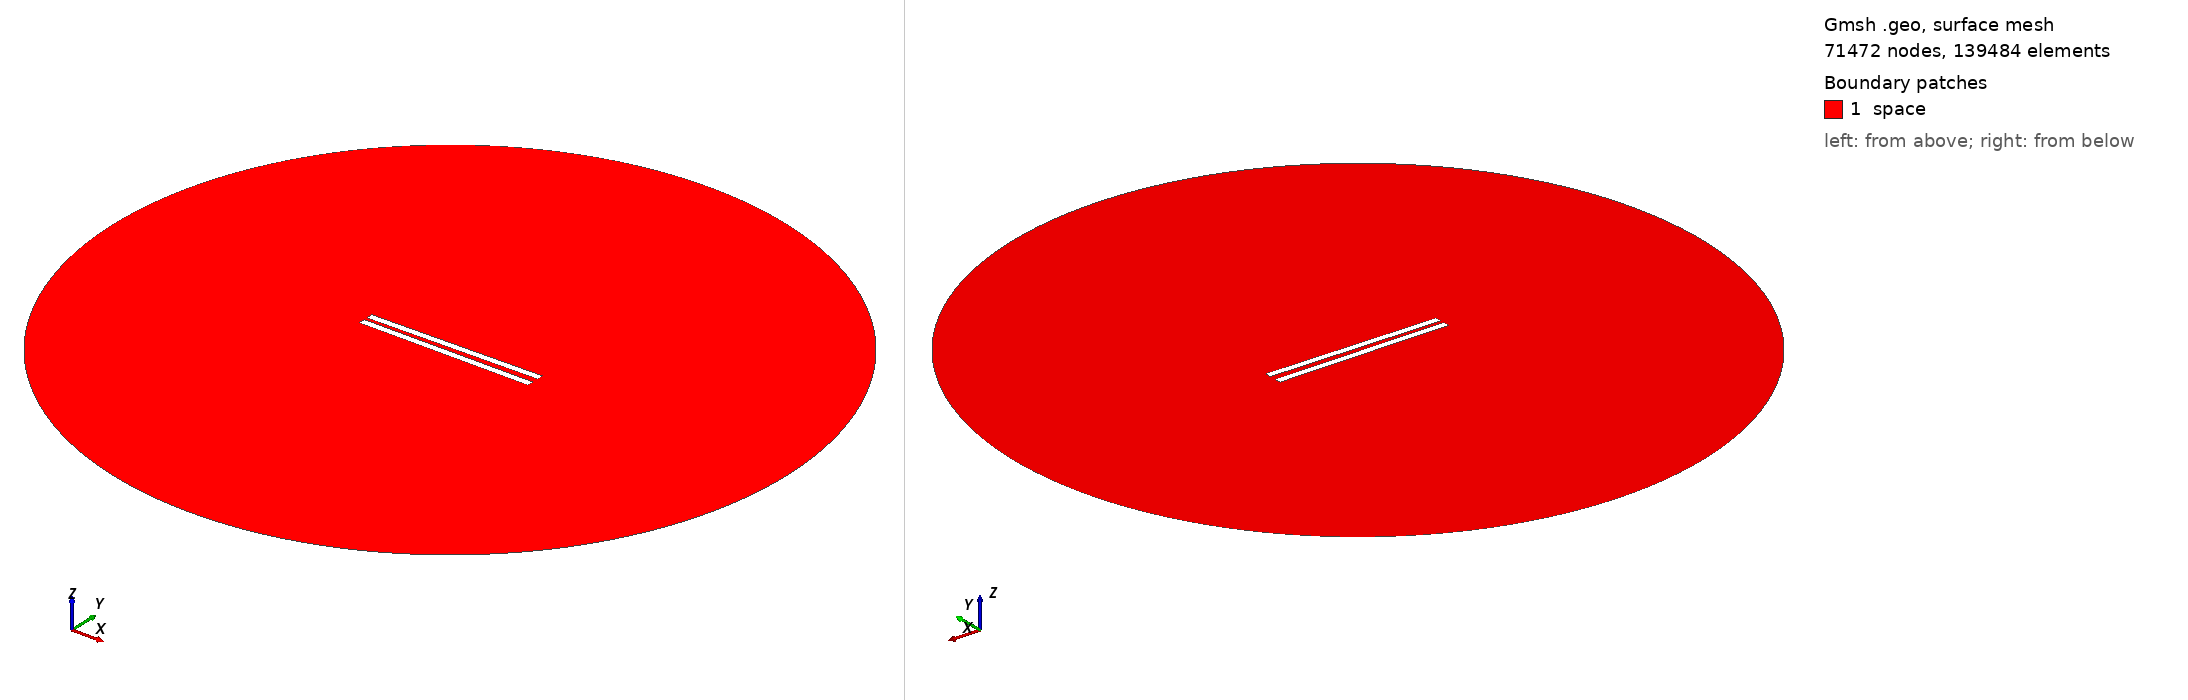

Gmsh geometry script, surface-meshed: 71472 nodes, 139484 surface elements. Boundary patches (legend numbers): 1 space. Left view from above one corner, right view from below the opposite corner. Legend entries are the model's physical surfaces. The drawing asked Gmsh for element sizes between 1% and 20% of the model's largest extent; the script's own settings can give other sizes.

=== geometry_angle_0.8620689655172413.geo (drawn) ===
// Set the geometry kernel
SetFactory("OpenCASCADE");

//---------------------------------------
// Rectangles
//---------------------------------------

// Rectangle 1 (top)
Point(1) = {-50, 1, 0, 1.0};
Point(2) = { 50, 1, 0, 1.0};
Point(3) = { 50, 5, 0, 1.0};
Point(4) = {-50, 5, 0, 1.0};

Line(1) = {1, 2};
Line(2) = {2, 3};
Line(3) = {3, 4};
Line(4) = {4, 1};

Line Loop(1) = {1, 2, 3, 4};
Plane Surface(1) = {1};

Rotate { {0, 0, 1}, {-50,  1,  0}, 0.015 } {
  Surface{1};
}

// Rectangle 2 (bottom)
Point(5) = {-50, -1, 0, 1.0};
Point(6) = { 50, -1, 0, 1.0};
Point(7) = { 50,  -5, 0, 1.0};
Point(8) = {-50,  -5, 0, 1.0};

Line(5) = {5, 6};
Line(6) = {6, 7};
Line(7) = {7, 8};
Line(8) = {8, 5};

Line Loop(2) = {5, 6, 7, 8};
Plane Surface(2) = {2}; 


//---------------------------------------
// Circle
//---------------------------------------

// Define points
Point(9) = {0, 0, 0};        // Center
Point(10) = {200, 0, 0};     // Start point
Point(11) = {0, 200, 0};     // 90 degrees
Point(12) = {-200, 0, 0};    // 180 degrees
Point(13) = {0, -200, 0};    // 270 degrees

// Define circle arcs (each needs start, center, end)
Circle(9) = {10, 9, 11};
Circle(10) = {11, 9, 12};
Circle(11) = {12, 9, 13};
Circle(12) = {13, 9, 10};

// Define curve loop and surface if needed
Curve Loop(3) = {9, 10, 11, 12};
Surface(3) = {3};

//---------------------------------------
// Define Physical Groups
//---------------------------------------                

//--- Physical Curves
// Physical groups for boundaries
Physical Line("upper_plate", 10) = {1, 2, 3, 4};
Physical Line("lower_plate", 11) = {5, 6, 7, 8};
Physical Line("boundary", 20) = {9, 10, 11, 12};  

// Subtract Rectangles from Circle
BooleanDifference{ Surface{3}; Delete; }{ Surface{1}; Surface{2}; Delete; }
//--- Physical Surfaces
Physical Surface("space", 30) = {3};


//---------------------------------------
// Fine mesh near the plates
//--------------------------------------- 

// Define a distance field for mesh refinement
Field[1] = Distance;
Field[1].CurvesList = {1, 2, 3, 4, 5, 6, 7, 8};  // Rectangle curves
Field[1].NumPointsPerCurve = 200;

// Define threshold field to control mesh size based on distance to attractor
Field[2] = Threshold;
Field[2].IField = 1;
Field[2].LcMin = 0.1; // Minimum element size near the attractor
Field[2].LcMax = 10;  // Maximum element size away from the attractor
Field[2].DistMin = 0.01;
Field[2].DistMax = 40;

Background Field = 2;

//---------------------------------------
// 6. Generate the Mesh
//---------------------------------------
Mesh 2;  // 2D mesh generation
